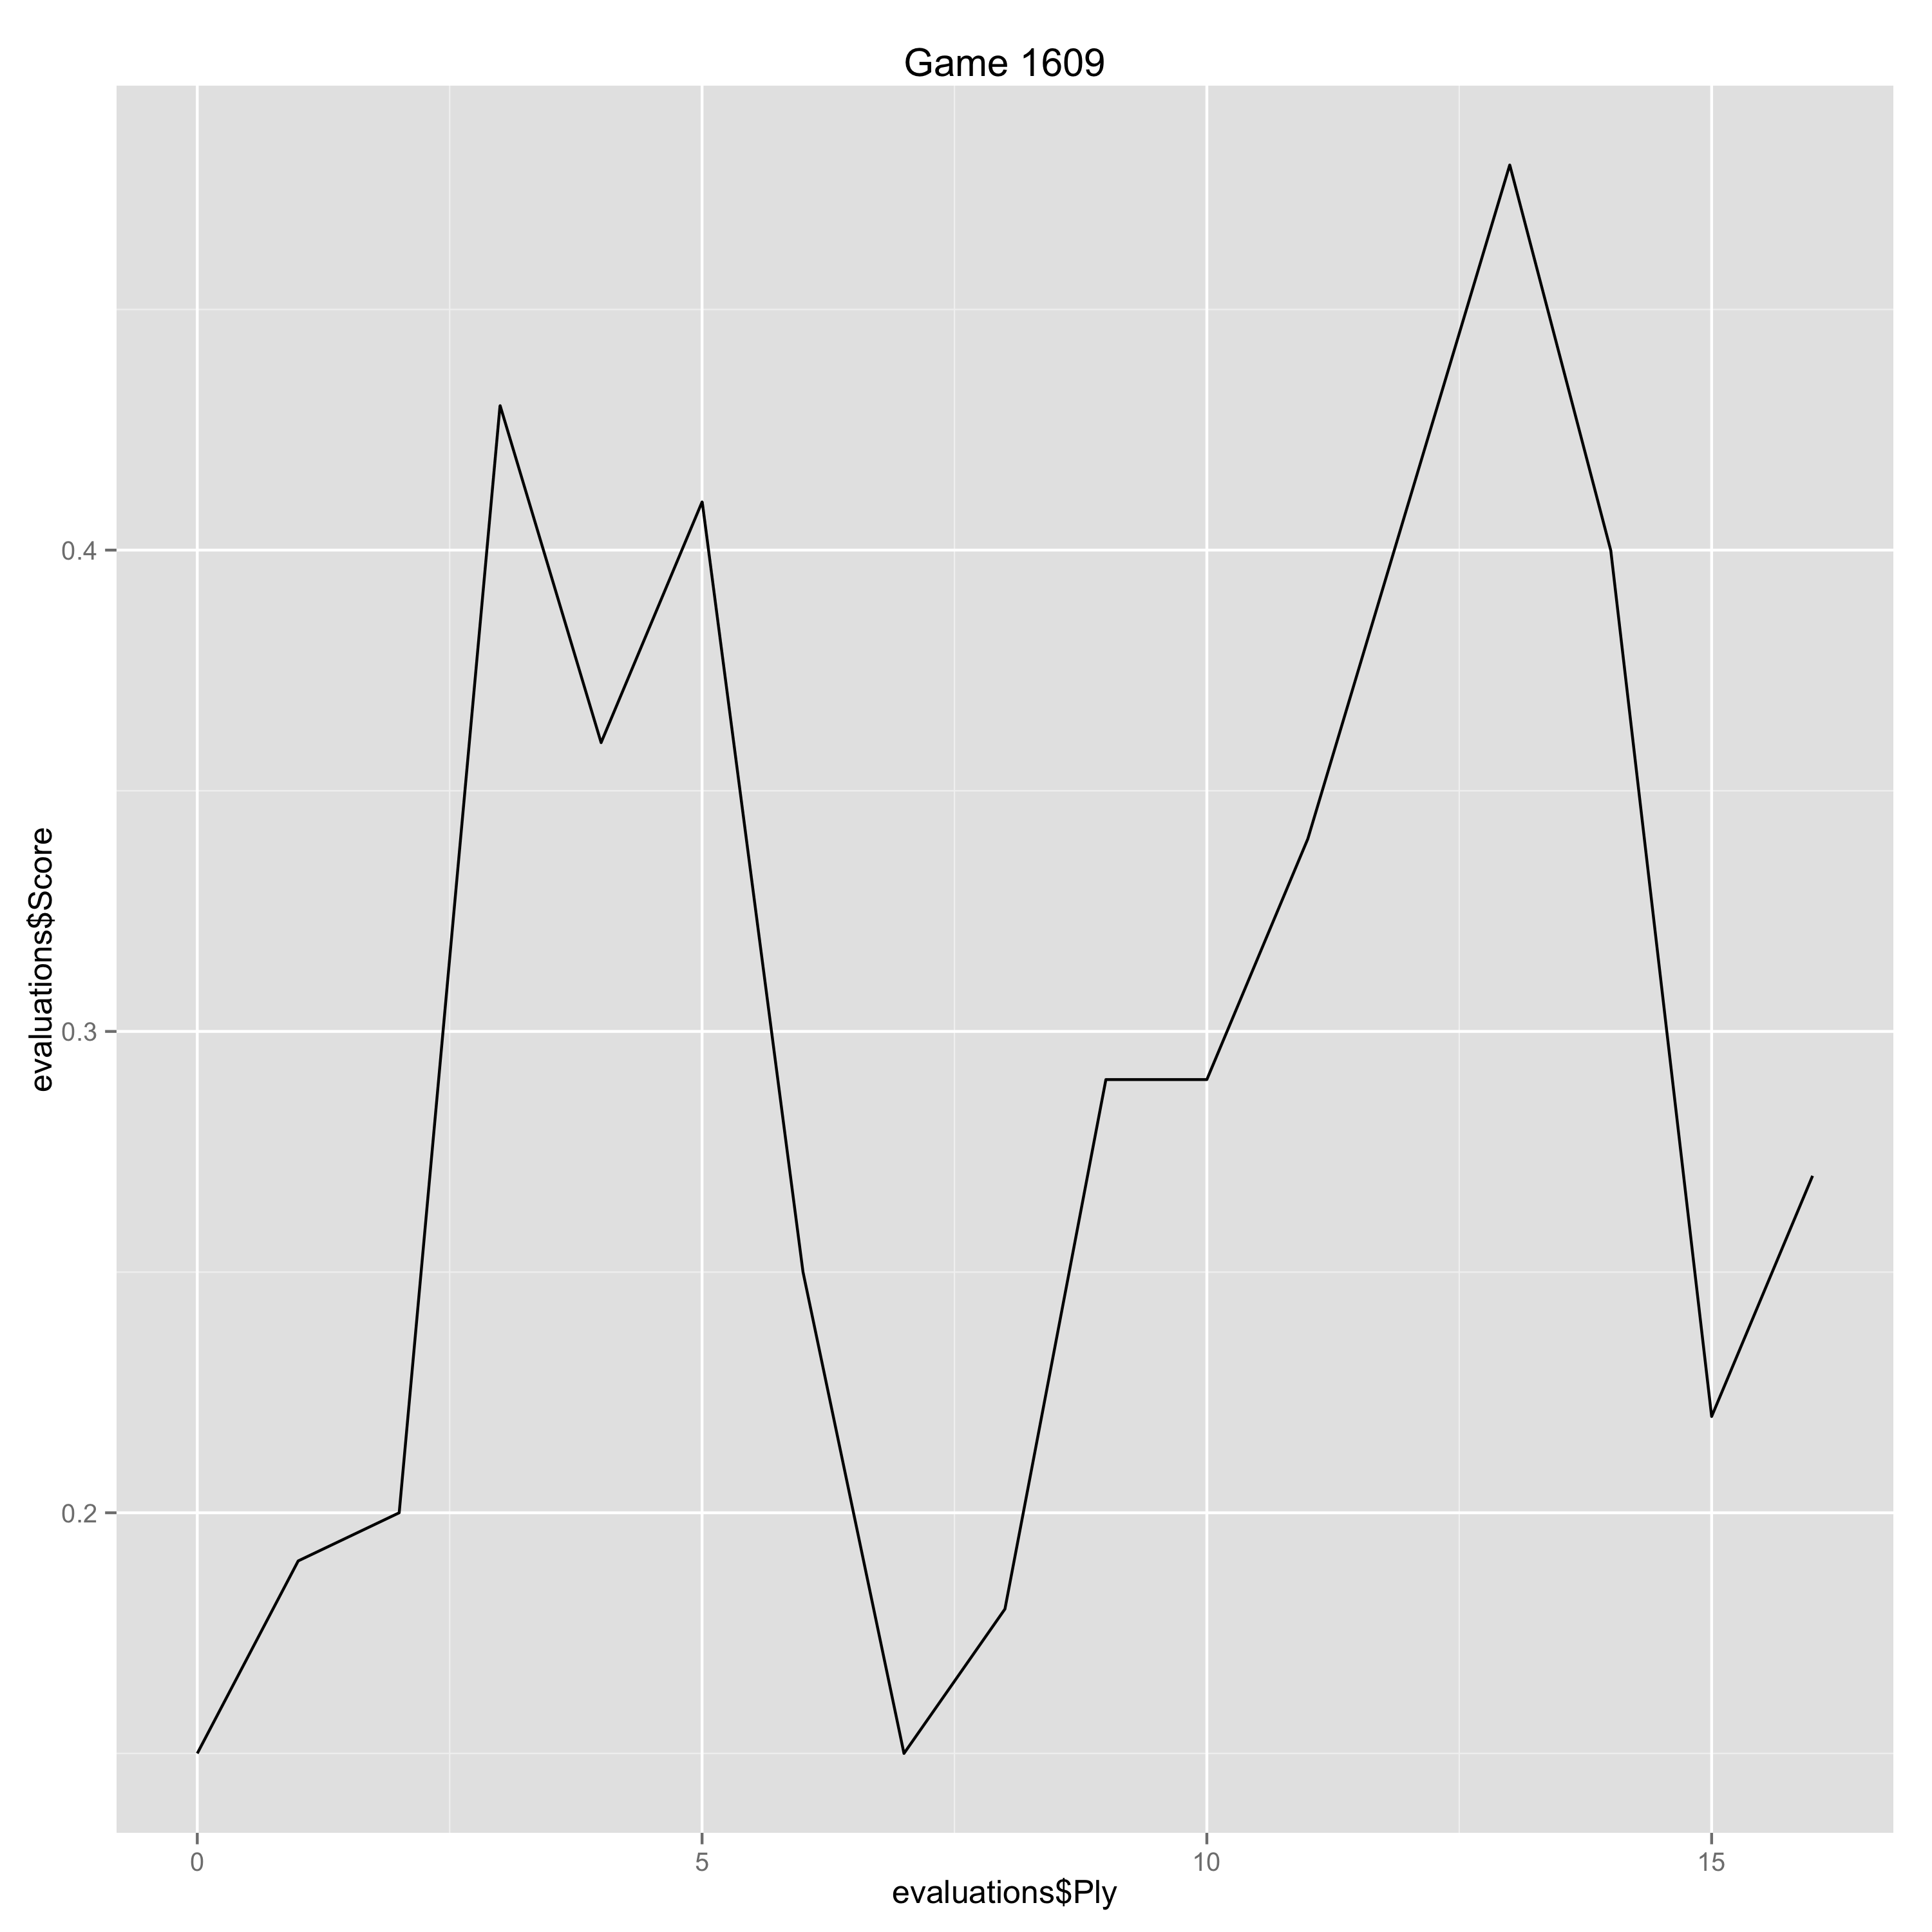

Source data for this figure (header and first rows):
Ply, Move, White, Black, Score, Eval, Comment
0, [1], d4, , 0.15, 0.15, 
1, [1], , Nf6, 0.19, -0.04, 
2, [2], c4, , 0.2, 0.01, 
3, [2], , g6, 0.43, -0.23, 
4, [3], Nf3, , 0.36, -0.07, 
5, [3], , Bg7, 0.41, -0.05, 
6, [4], g3, , 0.25, -0.16, 
7, [4], , O-O, 0.15, 0.1, 
8, [5], Bg2, , 0.18, 0.03, 
9, [5], , d6, 0.29, -0.11, 
10, [6], Nc3, , 0.29, 0.0, 
11, [6], , c6, 0.34, -0.05, 
12, [7], O-O, , 0.41, 0.07, 
13, [7], , Qb6, 0.48, -0.07, 
14, [8], Qc2, , 0.4, -0.08, 
15, [8], , d5, 0.22, 0.18, 
16, [9], c5, , 0.27, 0.05, 
